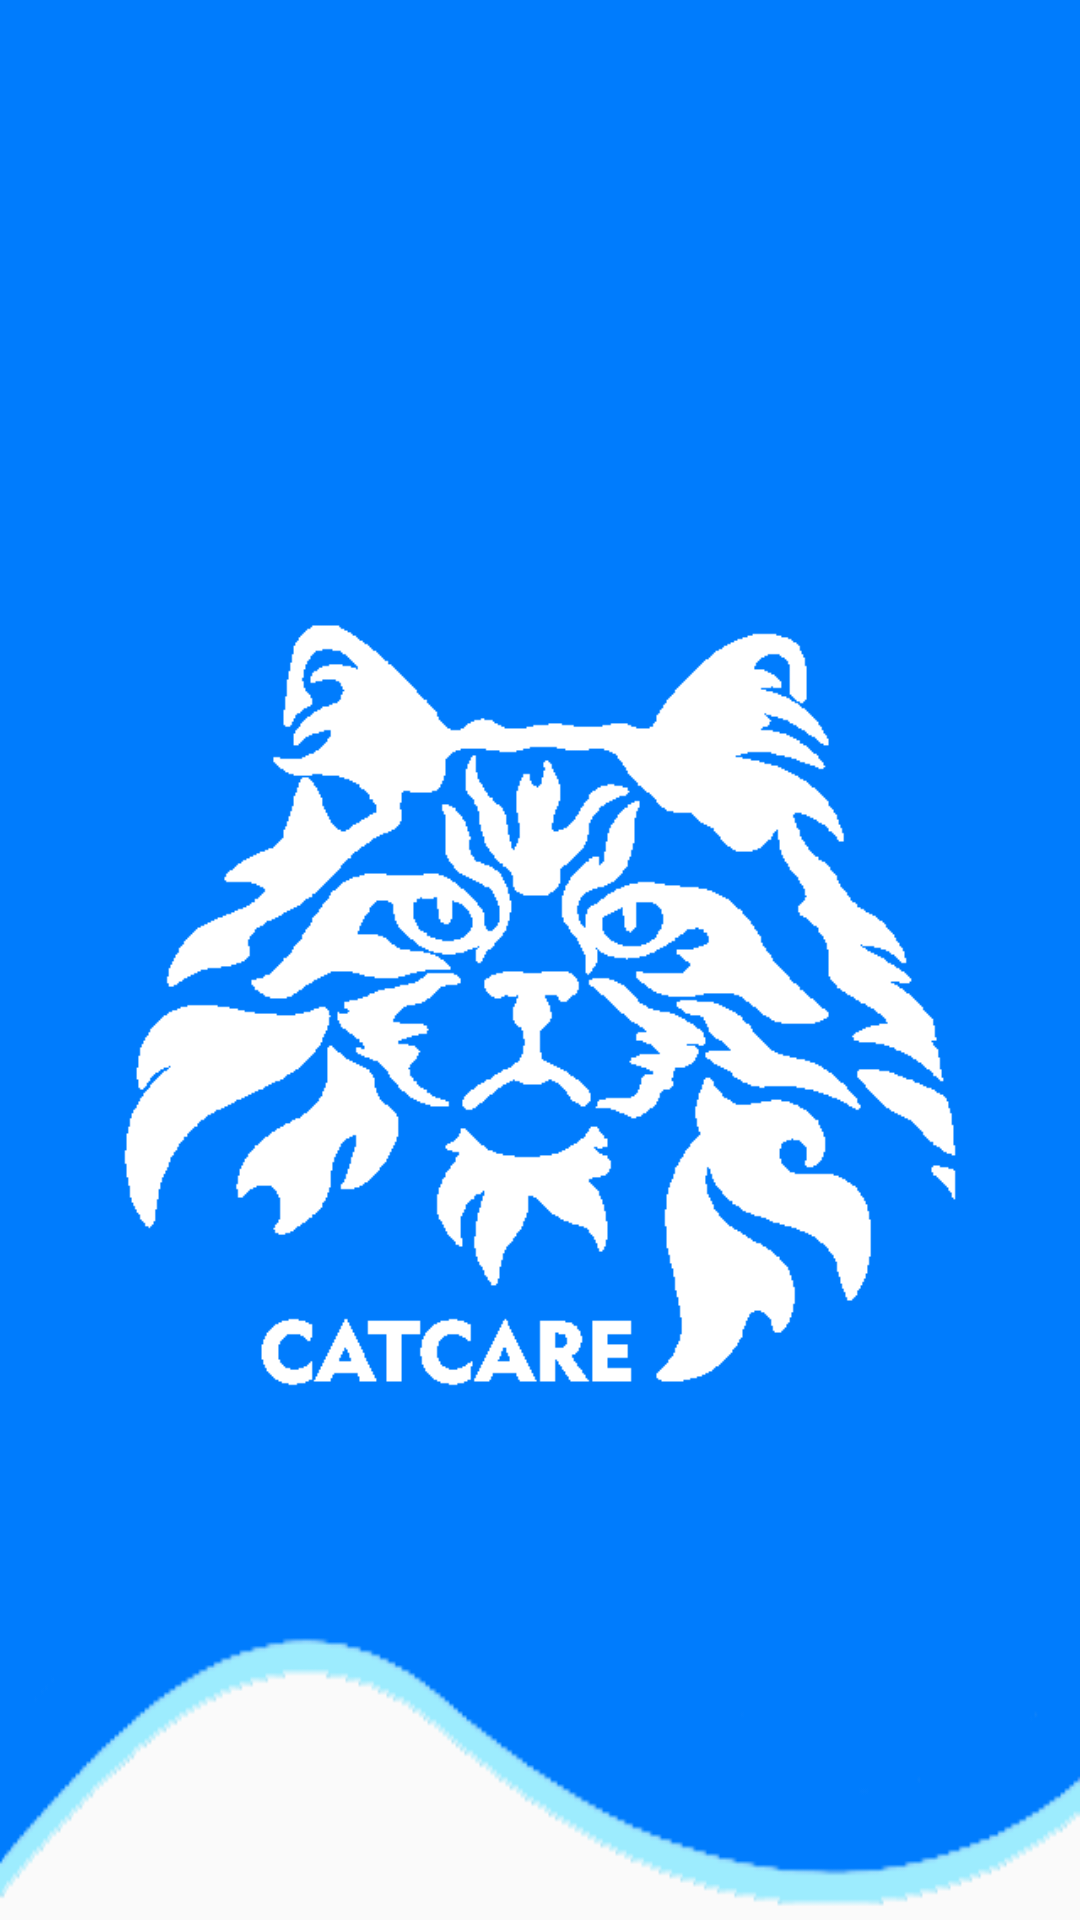

Write the Android layout XML for this screen, with the resource values it uses.
<!-- AndroidManifest.xml: application theme Theme.AppCompat.Light.NoActionBar -->
<!-- res/layout/nav_header.xml -->
<?xml version="1.0" encoding="utf-8"?>

<LinearLayout
    xmlns:android="http://schemas.android.com/apk/res/android"
    android:orientation="vertical"
    android:layout_width="match_parent"
    android:layout_height="176dp"
    android:gravity="bottom"
    android:padding="16dp"
    android:layout_marginBottom="20dp"
    android:background="@drawable/headerbkg"
    android:theme="@style/ThemeOverlay.AppCompat.Dark">

    <ImageView
        android:layout_width="wrap_content"
        android:layout_height="wrap_content"
        android:src="@drawable/png"
        android:padding="20dp"/>

    














</LinearLayout>
<!-- resources referenced by this layout -->
<resources>
  <color name="white">#ffffff</color>
  <!-- drawable headerbkg: png bitmap (drawable, 5942 bytes) -->
  <!-- drawable png: png bitmap (drawable, 12740 bytes) -->
</resources>
